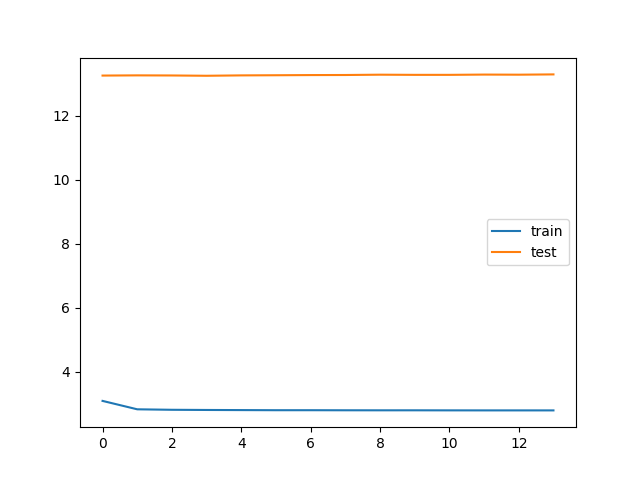

Values plotted in this chart, from the file beside it:
train_loss, test_loss, save
3.082, 13.26, V
2.819, 13.26, 
2.804, 13.26, 
2.798, 13.25, V
2.795, 13.26, 
2.791, 13.27, 
2.791, 13.27, 
2.789, 13.27, 
2.787, 13.28, 
2.788, 13.28, 
2.786, 13.28, 
2.785, 13.29, 
2.785, 13.28, 
2.785, 13.29, 
